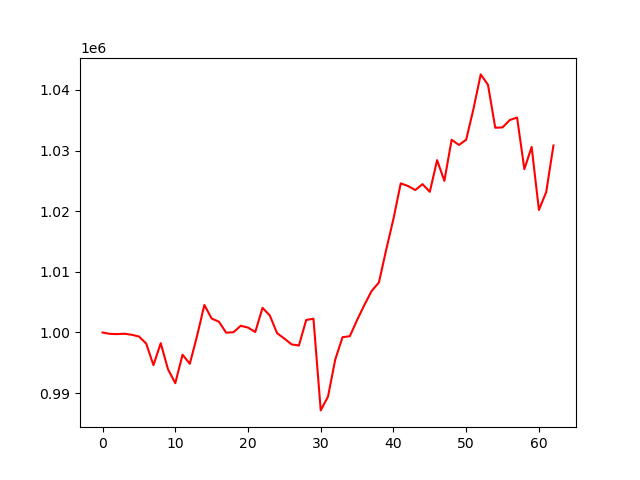

Values plotted in this chart, from the file beside it:
, 0
0, 1000000
1, 999771
2, 999735
3, 999795
4, 999627
5, 999340
6, 998180
7, 994620
8, 998233
9, 993937
10, 991638
11, 996337
12, 994839
13, 999447
14, 1004540
15, 1002304
16, 1001778
17, 999968
18, 1000040
19, 1001104
20, 1000812
21, 1000076
22, 1004064
23, 1002806
24, 999880
25, 998995
26, 998040
27, 997848
28, 1002055
29, 1002270
30, 987153
31, 989425
32, 995554
33, 999221
34, 999387
35, 1002048
36, 1004535
37, 1006839
38, 1008240
39, 1013634
40, 1018734
41, 1024586
42, 1024155
43, 1023480
44, 1024457
45, 1023192
46, 1028419
47, 1025004
48, 1031776
49, 1030917
50, 1031785
51, 1036859
52, 1042554
53, 1040829
54, 1033754
55, 1033817
56, 1035031
57, 1035442
58, 1026930
59, 1030596
... 3 more rows
